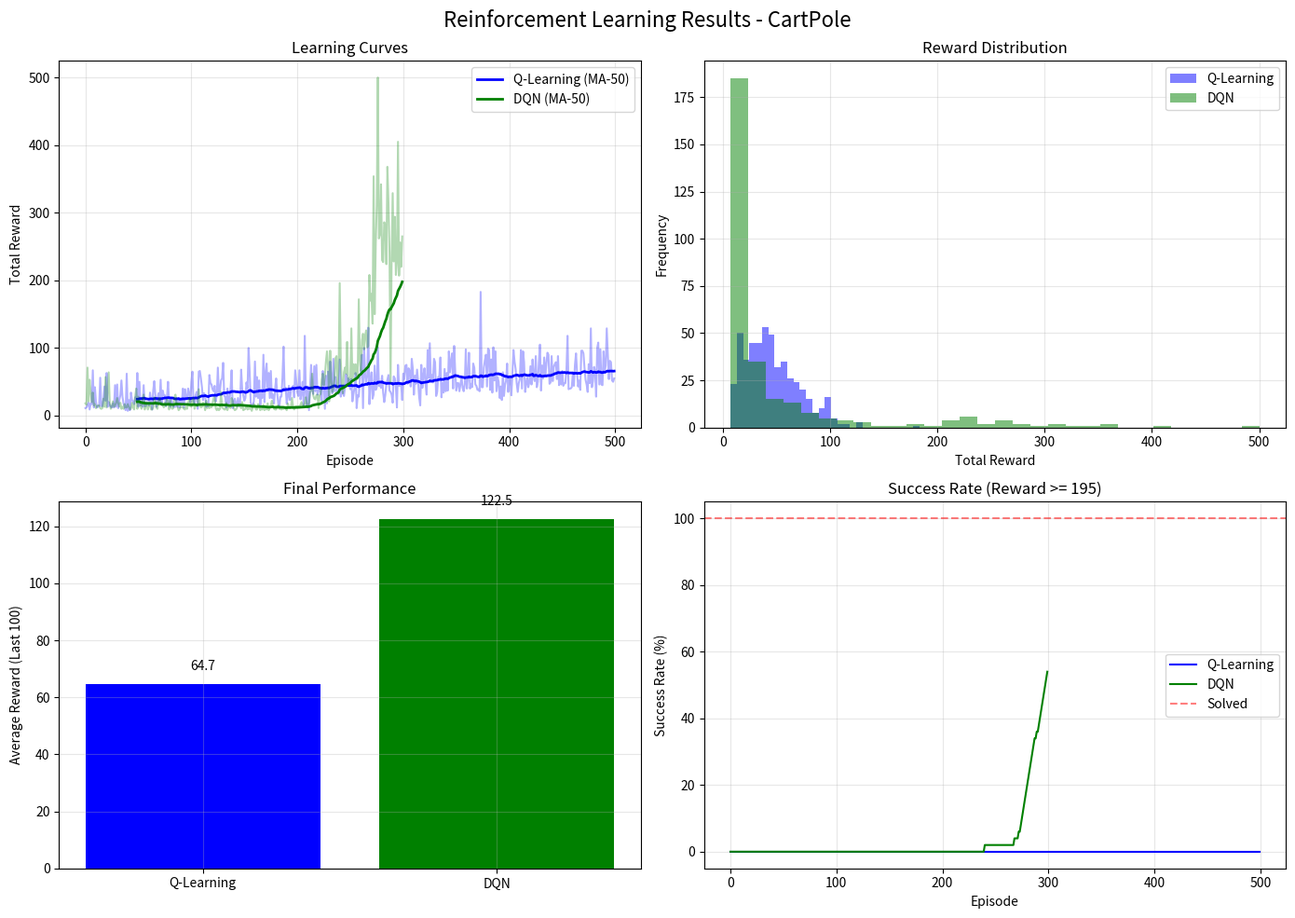

Reproduce this figure in Python.
"""
Reinforcement Learning Introduction - CartPole

Learn the fundamentals of reinforcement learning using the classic
CartPole balancing task with Q-Learning and DQN.

Dataset: https://www.kaggle.com/datasets/balajibaskar/openai-gym-cartpole
Difficulty: ⭐⭐⭐ Advanced Level
"""

import numpy as np
import pandas as pd
import matplotlib.pyplot as plt
from typing import Dict, Any, List, Tuple
from collections import deque
import random
import warnings
warnings.filterwarnings('ignore')

# Simulated environment (no gym dependency)
class CartPoleEnv:
    """Simplified CartPole environment simulation."""

    def __init__(self):
        self.gravity = 9.8
        self.masscart = 1.0
        self.masspole = 0.1
        self.total_mass = self.masscart + self.masspole
        self.length = 0.5
        self.polemass_length = self.masspole * self.length
        self.force_mag = 10.0
        self.tau = 0.02

        # Thresholds
        self.theta_threshold = 12 * 2 * np.pi / 360
        self.x_threshold = 2.4

        self.state = None
        self.steps = 0

    def reset(self) -> np.ndarray:
        """Reset environment to initial state."""
        self.state = np.random.uniform(low=-0.05, high=0.05, size=(4,))
        self.steps = 0
        return self.state.copy()

    def step(self, action: int) -> Tuple[np.ndarray, float, bool]:
        """Execute action and return new state, reward, done."""
        x, x_dot, theta, theta_dot = self.state

        force = self.force_mag if action == 1 else -self.force_mag
        costheta = np.cos(theta)
        sintheta = np.sin(theta)

        temp = (force + self.polemass_length * theta_dot ** 2 * sintheta) / self.total_mass
        thetaacc = (self.gravity * sintheta - costheta * temp) / \
                   (self.length * (4.0 / 3.0 - self.masspole * costheta ** 2 / self.total_mass))
        xacc = temp - self.polemass_length * thetaacc * costheta / self.total_mass

        x = x + self.tau * x_dot
        x_dot = x_dot + self.tau * xacc
        theta = theta + self.tau * theta_dot
        theta_dot = theta_dot + self.tau * thetaacc

        self.state = np.array([x, x_dot, theta, theta_dot])
        self.steps += 1

        done = bool(
            x < -self.x_threshold
            or x > self.x_threshold
            or theta < -self.theta_threshold
            or theta > self.theta_threshold
        )

        reward = 1.0 if not done else 0.0

        return self.state.copy(), reward, done


class QLearningAgent:
    """Q-Learning agent with discretized state space."""

    def __init__(self, n_bins: int = 20, learning_rate: float = 0.1,
                 discount_factor: float = 0.99, epsilon: float = 1.0,
                 epsilon_decay: float = 0.995, epsilon_min: float = 0.01):
        self.n_bins = n_bins
        self.lr = learning_rate
        self.gamma = discount_factor
        self.epsilon = epsilon
        self.epsilon_decay = epsilon_decay
        self.epsilon_min = epsilon_min

        # State space bounds
        self.state_bounds = [
            (-2.4, 2.4),      # x
            (-3.0, 3.0),      # x_dot
            (-0.21, 0.21),    # theta
            (-3.0, 3.0)       # theta_dot
        ]

        # Initialize Q-table
        self.q_table = np.zeros([n_bins] * 4 + [2])

    def discretize_state(self, state: np.ndarray) -> Tuple:
        """Convert continuous state to discrete indices."""
        discrete = []
        for i, val in enumerate(state):
            low, high = self.state_bounds[i]
            val = np.clip(val, low, high)
            bin_idx = int((val - low) / (high - low) * (self.n_bins - 1))
            discrete.append(bin_idx)
        return tuple(discrete)

    def choose_action(self, state: np.ndarray) -> int:
        """Choose action using epsilon-greedy policy."""
        if np.random.random() < self.epsilon:
            return np.random.randint(2)
        discrete_state = self.discretize_state(state)
        return np.argmax(self.q_table[discrete_state])

    def update(self, state: np.ndarray, action: int, reward: float,
               next_state: np.ndarray, done: bool) -> None:
        """Update Q-value using Q-learning update rule."""
        s = self.discretize_state(state)
        s_next = self.discretize_state(next_state)

        if done:
            target = reward
        else:
            target = reward + self.gamma * np.max(self.q_table[s_next])

        self.q_table[s + (action,)] += self.lr * (target - self.q_table[s + (action,)])

    def decay_epsilon(self) -> None:
        """Decay exploration rate."""
        self.epsilon = max(self.epsilon_min, self.epsilon * self.epsilon_decay)


class DQNAgent:
    """Deep Q-Network agent (simplified numpy implementation)."""

    def __init__(self, state_size: int = 4, action_size: int = 2,
                 hidden_size: int = 64, learning_rate: float = 0.001,
                 discount_factor: float = 0.99, epsilon: float = 1.0,
                 epsilon_decay: float = 0.995, epsilon_min: float = 0.01,
                 memory_size: int = 10000, batch_size: int = 64):
        self.state_size = state_size
        self.action_size = action_size
        self.hidden_size = hidden_size
        self.lr = learning_rate
        self.gamma = discount_factor
        self.epsilon = epsilon
        self.epsilon_decay = epsilon_decay
        self.epsilon_min = epsilon_min
        self.batch_size = batch_size

        # Experience replay
        self.memory = deque(maxlen=memory_size)

        # Initialize network weights
        self._init_network()

    def _init_network(self) -> None:
        """Initialize neural network weights."""
        scale = 0.1
        self.W1 = np.random.randn(self.state_size, self.hidden_size) * scale
        self.b1 = np.zeros(self.hidden_size)
        self.W2 = np.random.randn(self.hidden_size, self.hidden_size) * scale
        self.b2 = np.zeros(self.hidden_size)
        self.W3 = np.random.randn(self.hidden_size, self.action_size) * scale
        self.b3 = np.zeros(self.action_size)

        # Target network
        self.W1_target = self.W1.copy()
        self.b1_target = self.b1.copy()
        self.W2_target = self.W2.copy()
        self.b2_target = self.b2.copy()
        self.W3_target = self.W3.copy()
        self.b3_target = self.b3.copy()

    def _relu(self, x: np.ndarray) -> np.ndarray:
        """ReLU activation function."""
        return np.maximum(0, x)

    def _forward(self, state: np.ndarray, use_target: bool = False) -> np.ndarray:
        """Forward pass through the network."""
        if use_target:
            W1, b1, W2, b2, W3, b3 = (self.W1_target, self.b1_target,
                                       self.W2_target, self.b2_target,
                                       self.W3_target, self.b3_target)
        else:
            W1, b1, W2, b2, W3, b3 = (self.W1, self.b1, self.W2, self.b2,
                                       self.W3, self.b3)

        h1 = self._relu(np.dot(state, W1) + b1)
        h2 = self._relu(np.dot(h1, W2) + b2)
        return np.dot(h2, W3) + b3

    def choose_action(self, state: np.ndarray) -> int:
        """Choose action using epsilon-greedy policy."""
        if np.random.random() < self.epsilon:
            return np.random.randint(self.action_size)
        q_values = self._forward(state.reshape(1, -1))
        return np.argmax(q_values[0])

    def remember(self, state: np.ndarray, action: int, reward: float,
                 next_state: np.ndarray, done: bool) -> None:
        """Store experience in replay memory."""
        self.memory.append((state, action, reward, next_state, done))

    def replay(self) -> float:
        """Train on a batch of experiences."""
        if len(self.memory) < self.batch_size:
            return 0.0

        batch = random.sample(self.memory, self.batch_size)
        states = np.array([e[0] for e in batch])
        actions = np.array([e[1] for e in batch])
        rewards = np.array([e[2] for e in batch])
        next_states = np.array([e[3] for e in batch])
        dones = np.array([e[4] for e in batch])

        # Compute targets
        current_q = self._forward(states)
        next_q = self._forward(next_states, use_target=True)

        targets = current_q.copy()
        for i in range(self.batch_size):
            if dones[i]:
                targets[i, actions[i]] = rewards[i]
            else:
                targets[i, actions[i]] = rewards[i] + self.gamma * np.max(next_q[i])

        # Simple gradient descent update
        loss = self._train_step(states, targets)
        return loss

    def _train_step(self, states: np.ndarray, targets: np.ndarray) -> float:
        """Perform one training step."""
        # Forward pass with intermediate values
        h1 = self._relu(np.dot(states, self.W1) + self.b1)
        h2 = self._relu(np.dot(h1, self.W2) + self.b2)
        output = np.dot(h2, self.W3) + self.b3

        # Compute loss
        loss = np.mean((output - targets) ** 2)

        # Backward pass (simplified)
        d_output = 2 * (output - targets) / self.batch_size

        d_W3 = np.dot(h2.T, d_output)
        d_b3 = np.sum(d_output, axis=0)

        d_h2 = np.dot(d_output, self.W3.T)
        d_h2[h2 <= 0] = 0

        d_W2 = np.dot(h1.T, d_h2)
        d_b2 = np.sum(d_h2, axis=0)

        d_h1 = np.dot(d_h2, self.W2.T)
        d_h1[h1 <= 0] = 0

        d_W1 = np.dot(states.T, d_h1)
        d_b1 = np.sum(d_h1, axis=0)

        # Update weights
        self.W3 -= self.lr * d_W3
        self.b3 -= self.lr * d_b3
        self.W2 -= self.lr * d_W2
        self.b2 -= self.lr * d_b2
        self.W1 -= self.lr * d_W1
        self.b1 -= self.lr * d_b1

        return loss

    def update_target_network(self) -> None:
        """Copy weights to target network."""
        self.W1_target = self.W1.copy()
        self.b1_target = self.b1.copy()
        self.W2_target = self.W2.copy()
        self.b2_target = self.b2.copy()
        self.W3_target = self.W3.copy()
        self.b3_target = self.b3.copy()

    def decay_epsilon(self) -> None:
        """Decay exploration rate."""
        self.epsilon = max(self.epsilon_min, self.epsilon * self.epsilon_decay)


class RLTrainer:
    """Reinforcement Learning Trainer."""

    def __init__(self):
        self.env = CartPoleEnv()
        self.results: Dict[str, List] = {}

    def train_q_learning(self, n_episodes: int = 500) -> List[float]:
        """Train Q-Learning agent."""
        print("\nTraining Q-Learning Agent...")
        agent = QLearningAgent()
        rewards = []

        for episode in range(n_episodes):
            state = self.env.reset()
            total_reward = 0
            done = False

            while not done and total_reward < 500:
                action = agent.choose_action(state)
                next_state, reward, done = self.env.step(action)
                agent.update(state, action, reward, next_state, done)
                state = next_state
                total_reward += reward

            agent.decay_epsilon()
            rewards.append(total_reward)

            if (episode + 1) % 100 == 0:
                avg_reward = np.mean(rewards[-100:])
                print(f"Episode {episode + 1}: Avg Reward = {avg_reward:.1f}, "
                      f"Epsilon = {agent.epsilon:.3f}")

        self.results['Q-Learning'] = rewards
        return rewards

    def train_dqn(self, n_episodes: int = 300) -> List[float]:
        """Train DQN agent."""
        print("\nTraining DQN Agent...")
        agent = DQNAgent()
        rewards = []
        target_update_freq = 10

        for episode in range(n_episodes):
            state = self.env.reset()
            total_reward = 0
            done = False

            while not done and total_reward < 500:
                action = agent.choose_action(state)
                next_state, reward, done = self.env.step(action)
                agent.remember(state, action, reward, next_state, done)
                agent.replay()
                state = next_state
                total_reward += reward

            agent.decay_epsilon()

            if (episode + 1) % target_update_freq == 0:
                agent.update_target_network()

            rewards.append(total_reward)

            if (episode + 1) % 50 == 0:
                avg_reward = np.mean(rewards[-50:])
                print(f"Episode {episode + 1}: Avg Reward = {avg_reward:.1f}, "
                      f"Epsilon = {agent.epsilon:.3f}")

        self.results['DQN'] = rewards
        return rewards

    def plot_results(self, output_dir: str = '.') -> None:
        """Visualize training results."""
        fig, axes = plt.subplots(2, 2, figsize=(14, 10))
        fig.suptitle('Reinforcement Learning Results - CartPole', fontsize=16)

        colors = {'Q-Learning': 'blue', 'DQN': 'green'}

        # Learning curves
        for name, rewards in self.results.items():
            axes[0, 0].plot(rewards, alpha=0.3, color=colors[name])
            # Moving average
            window = 50
            if len(rewards) >= window:
                ma = pd.Series(rewards).rolling(window=window).mean()
                axes[0, 0].plot(ma, label=f'{name} (MA-{window})',
                               color=colors[name], linewidth=2)
        axes[0, 0].set_xlabel('Episode')
        axes[0, 0].set_ylabel('Total Reward')
        axes[0, 0].set_title('Learning Curves')
        axes[0, 0].legend()
        axes[0, 0].grid(True, alpha=0.3)

        # Reward distribution
        for i, (name, rewards) in enumerate(self.results.items()):
            axes[0, 1].hist(rewards, bins=30, alpha=0.5, label=name,
                           color=colors[name])
        axes[0, 1].set_xlabel('Total Reward')
        axes[0, 1].set_ylabel('Frequency')
        axes[0, 1].set_title('Reward Distribution')
        axes[0, 1].legend()
        axes[0, 1].grid(True, alpha=0.3)

        # Final performance comparison
        final_100 = {name: np.mean(rewards[-100:])
                     for name, rewards in self.results.items()}
        bars = axes[1, 0].bar(final_100.keys(), final_100.values(),
                              color=[colors[k] for k in final_100.keys()])
        axes[1, 0].set_ylabel('Average Reward (Last 100)')
        axes[1, 0].set_title('Final Performance')
        for bar, val in zip(bars, final_100.values()):
            axes[1, 0].text(bar.get_x() + bar.get_width()/2, bar.get_height() + 5,
                           f'{val:.1f}', ha='center')
        axes[1, 0].grid(True, alpha=0.3)

        # Success rate over time
        threshold = 195  # CartPole solved threshold
        for name, rewards in self.results.items():
            success_rate = []
            window = 50
            for i in range(len(rewards)):
                start = max(0, i - window + 1)
                rate = sum(1 for r in rewards[start:i+1] if r >= threshold) / (i - start + 1)
                success_rate.append(rate * 100)
            axes[1, 1].plot(success_rate, label=name, color=colors[name])
        axes[1, 1].axhline(y=100, color='r', linestyle='--', alpha=0.5, label='Solved')
        axes[1, 1].set_xlabel('Episode')
        axes[1, 1].set_ylabel('Success Rate (%)')
        axes[1, 1].set_title(f'Success Rate (Reward >= {threshold})')
        axes[1, 1].legend()
        axes[1, 1].grid(True, alpha=0.3)

        plt.tight_layout()
        plt.savefig(f'{output_dir}/rl_results.png', dpi=300, bbox_inches='tight')
        print(f"Results saved to {output_dir}/rl_results.png")
        plt.close()

    def get_summary(self) -> pd.DataFrame:
        """Get training summary."""
        summary = []
        for name, rewards in self.results.items():
            summary.append({
                'Algorithm': name,
                'Max Reward': max(rewards),
                'Avg Reward (Last 100)': np.mean(rewards[-100:]),
                'Std Reward (Last 100)': np.std(rewards[-100:]),
                'Episodes to 100+': next((i for i, r in enumerate(rewards) if r >= 100), -1),
                'Success Rate (%)': sum(1 for r in rewards if r >= 195) / len(rewards) * 100
            })
        return pd.DataFrame(summary)


def main():
    """Main execution."""
    print("=" * 70)
    print("REINFORCEMENT LEARNING - CARTPOLE")
    print("=" * 70)

    trainer = RLTrainer()

    # Train agents
    trainer.train_q_learning(n_episodes=500)
    trainer.train_dqn(n_episodes=300)

    # Results
    summary = trainer.get_summary()
    print("\n" + "=" * 70)
    print("TRAINING SUMMARY")
    print("=" * 70)
    print(summary.to_string(index=False))

    # Visualize
    trainer.plot_results()

    print("\n" + "=" * 70)
    best = summary.loc[summary['Avg Reward (Last 100)'].idxmax()]
    print(f"Best Algorithm: {best['Algorithm']}")
    print(f"Best Avg Reward: {best['Avg Reward (Last 100)']:.1f}")
    print("=" * 70)


if __name__ == "__main__":
    main()
